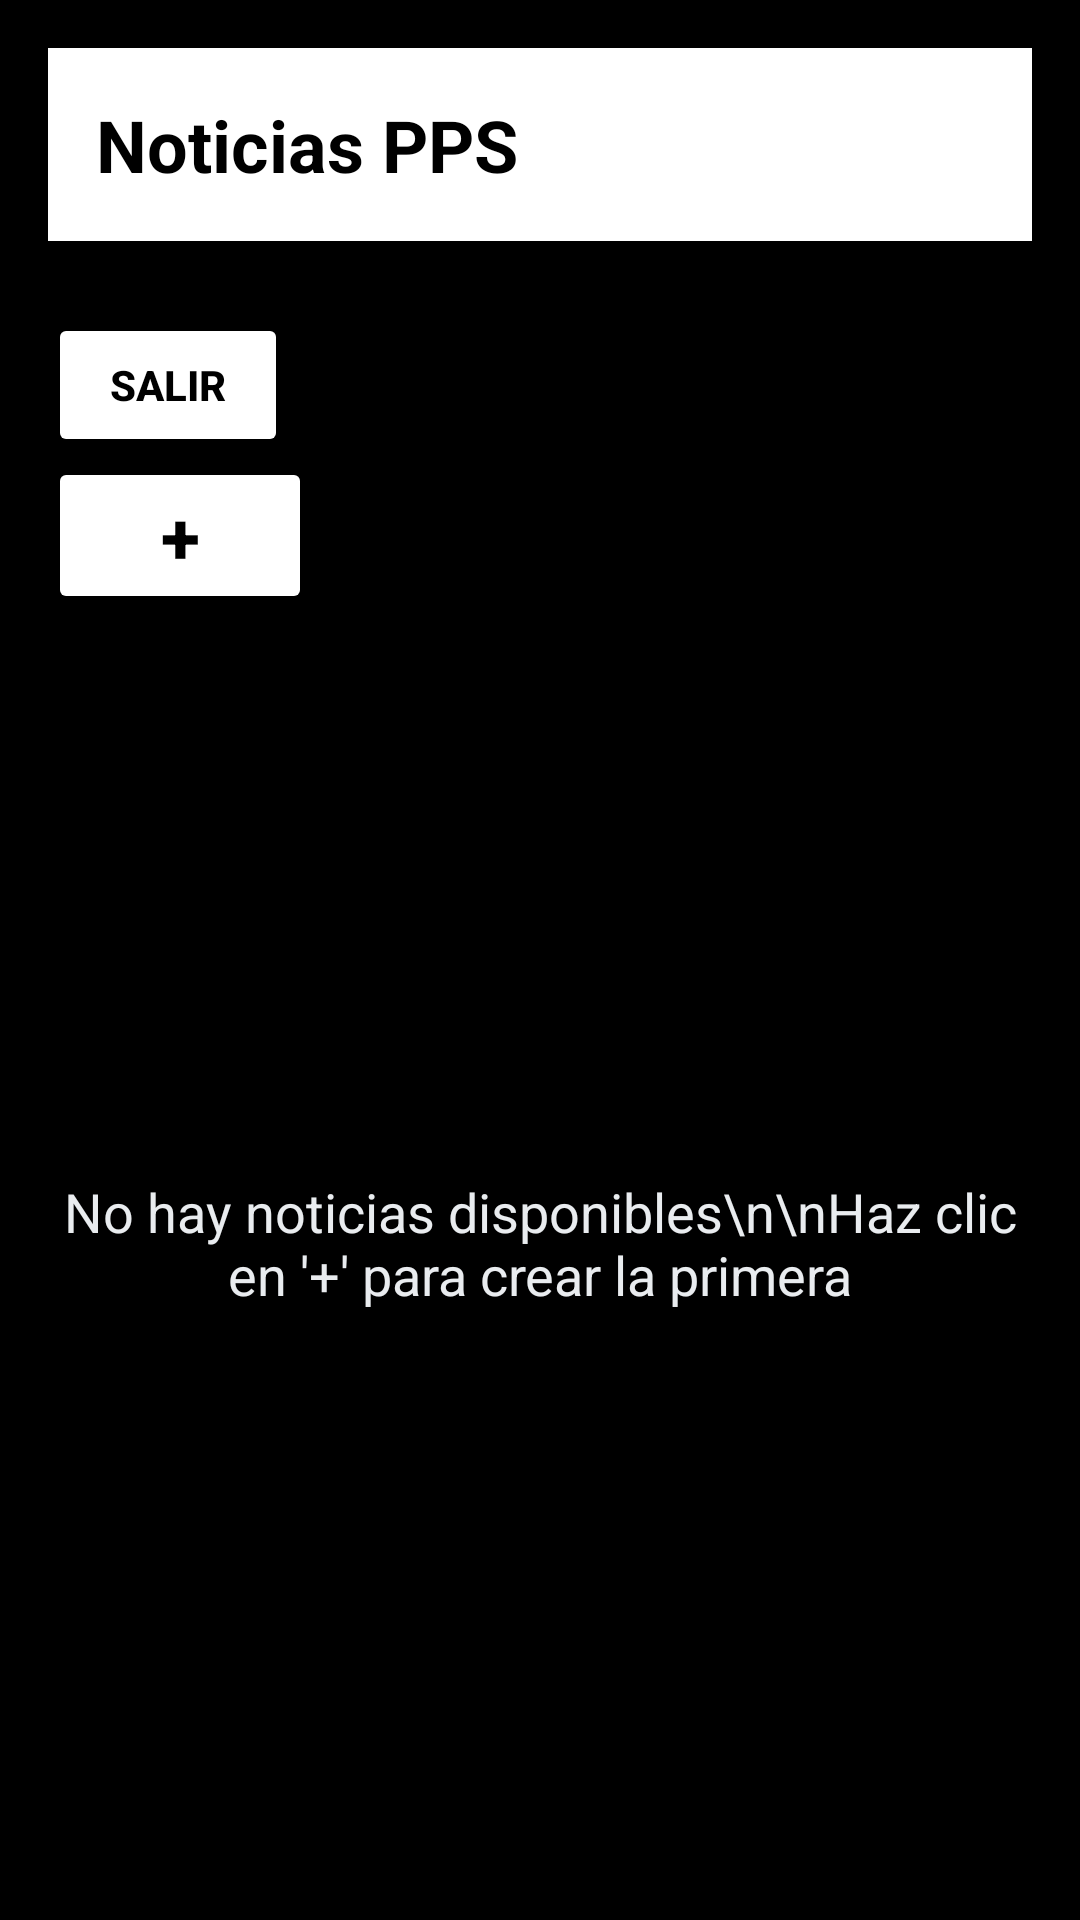

Produce the Android XML layout that renders to this screen, including the resource entries it uses.
<!-- AndroidManifest.xml: application theme Theme.MaterialComponents.Light.DarkActionBar -->
<!-- res/layout/activity_home.xml -->
<?xml version="1.0" encoding="utf-8"?>
<LinearLayout xmlns:android="http://schemas.android.com/apk/res/android"
    android:layout_width="match_parent"
    android:layout_height="match_parent"
    android:orientation="vertical"
    android:padding="16dp"
    android:background="@color/background_gray">

    
    <LinearLayout
        android:layout_width="match_parent"
        android:layout_height="wrap_content"
        android:orientation="horizontal"
        android:gravity="center_vertical"
        android:layout_marginBottom="24dp"
        android:background="@color/white"
        android:padding="16dp"
        android:elevation="4dp"
        android:backgroundTint="@color/white">

        
        <TextView
            android:layout_width="0dp"
            android:layout_height="wrap_content"
            android:layout_weight="1"
            android:text="Noticias PPS"
            android:textSize="24sp"
            android:textStyle="bold"
            android:textColor="@color/primary_blue_dark" />

        

        

    </LinearLayout>

    

    <Button
        android:id="@+id/btnCerrarSesion"
        android:layout_width="80dp"
        android:layout_height="48dp"
        android:backgroundTint="@color/accent_green"
        android:elevation="2dp"
        android:stateListAnimator="@null"
        android:text="Salir"
        android:textColor="@color/background_dark"
        android:textSize="14sp"
        android:textStyle="bold" />

    

    <Button
        android:id="@+id/btnAgregarNoticia"
        android:layout_width="wrap_content"
        android:layout_height="wrap_content"
        android:layout_marginEnd="12dp"
        android:backgroundTint="@color/accent_green"
        android:elevation="2dp"
        android:stateListAnimator="@null"
        android:text="+"
        android:textColor="@color/background_dark"
        android:textSize="24sp"
        android:textStyle="bold" />

    <TextView
        android:id="@+id/tvEmptyState"
        android:layout_width="match_parent"
        android:layout_height="448dp"
        android:layout_weight="1"
        android:gravity="center"
        android:text="No hay noticias disponibles\n\nHaz clic en '+' para crear la primera"
        android:textColor="@color/text_secondary"
        android:textSize="18sp"
        android:visibility="visible" />

    <androidx.recyclerview.widget.RecyclerView
        android:id="@+id/recyclerViewNoticias"
        android:layout_width="match_parent"
        android:layout_height="0dp"
        android:layout_weight="1"
        android:visibility="gone" />

</LinearLayout>
<!-- resources referenced by this layout -->
<resources>
  <color name="accent_green">#FFFFFFFF</color>
  <color name="background_dark">#FF000000</color>
  <color name="background_gray">#FF000000</color>
  <color name="primary_blue_dark">#FF000000</color>
  <color name="text_secondary">#FFE9ECEF</color>
  <color name="white">#FFFFFFFF</color>
</resources>
